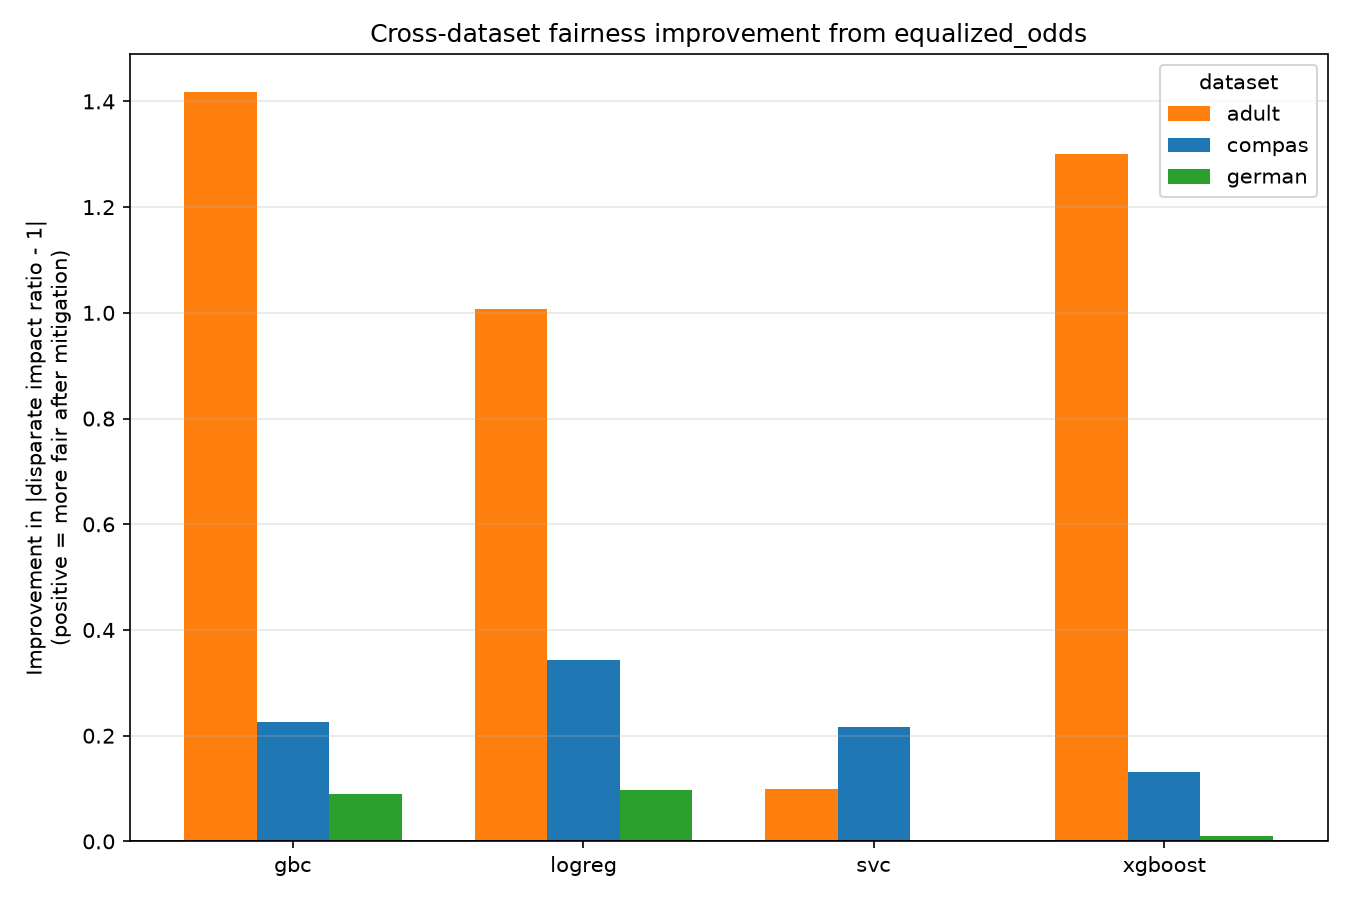

Source data for this figure (header and first rows):
dataset, model, mitigation, baseline_di_gap, mitigated_di_gap, di_gap_improvement, accuracy_cost
compas, logreg, reject_option_classification, 0.3704, 0.0899, 0.2805, 0.0
compas, logreg, equalized_odds, 0.3704, 0.0279, 0.3426, 0.0624
compas, logreg, calibrated_equalized_odds, 0.3704, 0.4375, -0.0671, 0.0104
compas, svc, reject_option_classification, 0.2525, 0.081, 0.1714, -0.0035
compas, svc, equalized_odds, 0.2525, 0.0361, 0.2163, 0.0416
compas, svc, calibrated_equalized_odds, 0.2525, 0.375, -0.1225, 0.0132
compas, gbc, reject_option_classification, 0.277, 0.0181, 0.2589, -0.0028
compas, gbc, equalized_odds, 0.277, 0.0511, 0.2259, 0.0319
compas, gbc, calibrated_equalized_odds, 0.277, 0.441, -0.164, 0.0166
compas, xgboost, reject_option_classification, 0.1796, 0.0076, 0.172, 0.0028
compas, xgboost, equalized_odds, 0.1796, 0.0481, 0.1315, 0.0208
compas, xgboost, calibrated_equalized_odds, 0.1796, 0.3854, -0.2058, 0.0132
adult, logreg, reject_option_classification, 1.611, 0.1499, 1.461, 0.0632
adult, logreg, equalized_odds, 1.611, 0.6042, 1.007, 0.0181
adult, logreg, calibrated_equalized_odds, 1.611, 1.147, 0.4644, 0.0152
adult, svc, reject_option_classification, 0.8783, 0.6887, 0.1896, -0.0007
adult, svc, equalized_odds, 0.8783, 0.7794, 0.0989, 0.0036
adult, svc, calibrated_equalized_odds, 0.8783, 1.113, -0.2348, -0.0003
adult, gbc, reject_option_classification, 2.121, 0.1283, 1.992, 0.0481
adult, gbc, equalized_odds, 2.121, 0.7028, 1.418, 0.0262
adult, gbc, calibrated_equalized_odds, 2.121, 1.448, 0.6722, 0.0182
adult, xgboost, reject_option_classification, 1.968, 0.1492, 1.819, 0.0388
adult, xgboost, equalized_odds, 1.968, 0.6686, 1.3, 0.023
adult, xgboost, calibrated_equalized_odds, 1.968, 1.442, 0.5265, 0.0167
german, logreg, reject_option_classification, 0.1036, 0.0794, 0.0242, 0.03
german, logreg, equalized_odds, 0.1036, 0.0071, 0.0964, 0.085
german, logreg, calibrated_equalized_odds, 0.1036, 0.5, -0.3964, 0.005
german, svc, reject_option_classification, 0.0099, 0.0026, 0.0073, -0.025
german, svc, equalized_odds, 0.0099, 0.0099, 0.0, 0.01
german, svc, calibrated_equalized_odds, 0.0099, 0.0255, -0.0157, -0.01
german, gbc, reject_option_classification, 0.1357, 0.0102, 0.1255, -0.015
german, gbc, equalized_odds, 0.1357, 0.0453, 0.0904, 0.015
german, gbc, calibrated_equalized_odds, 0.1357, 0.5, -0.3643, 0.04
german, xgboost, reject_option_classification, 0.0286, 0.0679, -0.0393, 0.01
german, xgboost, equalized_odds, 0.0286, 0.019, 0.0095, 0.005
german, xgboost, calibrated_equalized_odds, 0.0286, 0.1238, -0.0952, 0.02
